14-way image classification set "preprocessed_data" from GitHub (JamesEdLemaitre/Classification-of-plankton-from-ZooCAM-images); label vocabulary: Physonectae, tail Appendicularia, other Siphonophorae, Harpacticoida, empty Harpacticoida, comb Ctenophora, larvae Echinodermata, Noctiluca, detritus, empty Copepoda, Oncaea, Euchaeta, Diatoma tenuis, Acartiidae.

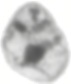
Label: Noctiluca

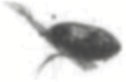
Label: Acartiidae

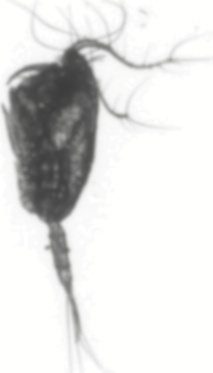
Label: Euchaeta

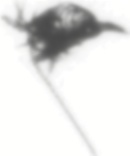
Label: empty Copepoda

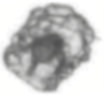
Label: larvae Echinodermata

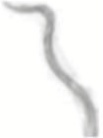
Label: tail Appendicularia
